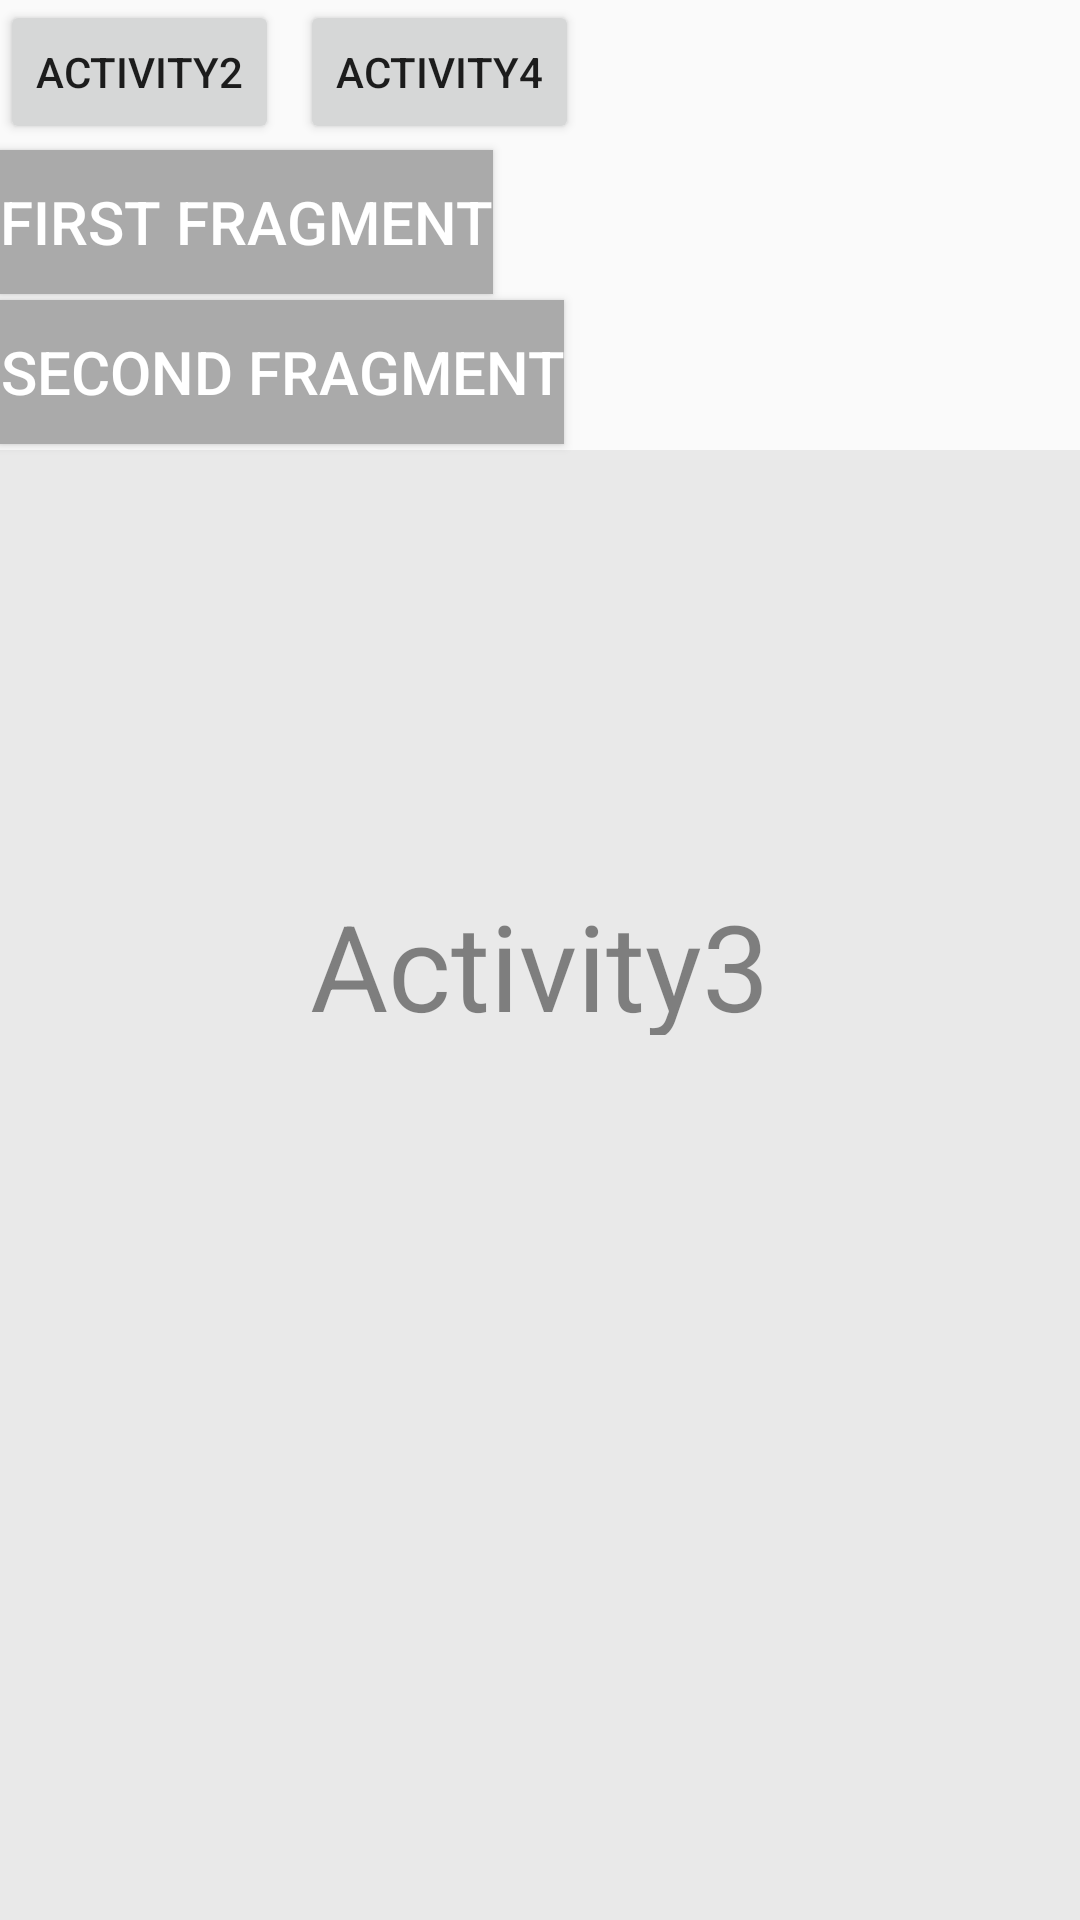

This screen was rendered from an Android layout file. Write that file and the resources it references.
<!-- AndroidManifest.xml: application theme AppTheme -->
<!-- res/layout/activity_main3.xml -->
<?xml version="1.0" encoding="utf-8"?>
<androidx.coordinatorlayout.widget.CoordinatorLayout xmlns:android="http://schemas.android.com/apk/res/android"
    xmlns:app="http://schemas.android.com/apk/res-auto"
    xmlns:tools="http://schemas.android.com/tools"
    android:layout_width="match_parent"
    android:layout_height="match_parent"
    app:layout_behavior="@string/appbar_scrolling_view_behavior"
    tools:context=".Main3Activity" >
    
    <TextView
        android:layout_width="wrap_content"
        android:layout_height="50dp"
        android:gravity="center"
        android:text="@string/activity_3"
        android:textSize="40sp"
        android:layout_gravity="center"/>
    <Button
        android:layout_width="wrap_content"
        android:layout_height="wrap_content"
        android:id="@+id/activity2btn"
        android:text="@string/activity2"
        android:onClick="onClick"/>
    <Button
        android:layout_width="wrap_content"
        android:layout_height="wrap_content"
        android:id="@+id/activity4btn"
        android:text="Activity4"
        android:onClick="onClick"
        android:layout_marginLeft="100dp"/>
    <Button
        android:id="@+id/firstFragmentbtn"
        android:layout_width="wrap_content"
        android:layout_height="wrap_content"
        android:background="@android:color/darker_gray"
        android:text="@string/first_fragment"
        android:textColor="@android:color/white"
        android:textSize="20sp"
        android:layout_marginTop="50dp"/>

    <Button
        android:id="@+id/secondFragmentbtn"
        android:layout_width="wrap_content"
        android:layout_height="wrap_content"
        android:layout_marginTop="100dp"
        android:background="@android:color/darker_gray"
        android:text="@string/second_fragment"
        android:textColor="@android:color/white"
        android:textSize="20sp" />
    <FrameLayout
        android:id="@+id/frameLayout"
        android:layout_width="match_parent"
        android:layout_height="600dp"
        android:layout_marginTop="150dp"
        android:background="@android:color/darker_gray"
        android:alpha="0.2"/>
</androidx.coordinatorlayout.widget.CoordinatorLayout>
<!-- resources referenced by this layout -->
<resources>
  <string name="activity2">Activity2</string>
  <string name="activity_3">Activity3</string>
  <string name="first_fragment">First Fragment</string>
  <string name="second_fragment">Second Fragment</string>
  <style name="AppTheme" parent="Theme.AppCompat.Light.DarkActionBar">
          
          <item name="colorPrimary">@color/colorPrimary</item>
          <item name="colorPrimaryDark">@color/colorPrimaryDark</item>
          <item name="colorAccent">@color/colorAccent</item>
  
          <item name="android:windowAnimationStyle">@style/CustomActivityAnimation</item>
      </style>
  <style name="CustomActivityAnimation" parent="@android:style/Animation.Activity">
          <item name="android:activityOpenEnterAnimation">@anim/slide_in_right</item>
          <item name="android:activityOpenExitAnimation">@anim/slide_out_left</item>
          <item name="android:activityCloseEnterAnimation">@anim/slide_in_left</item>
          <item name="android:activityCloseExitAnimation">@anim/slide_out_right</item>
      </style>
  <!-- not gathered from this repository: default colours our renderer supplied (Android Studio template values) -->
  <color name="colorPrimary">#FF6200EE</color>
  <color name="colorPrimaryDark">#FF3700B3</color>
  <color name="colorAccent">#FF03DAC5</color>
</resources>
